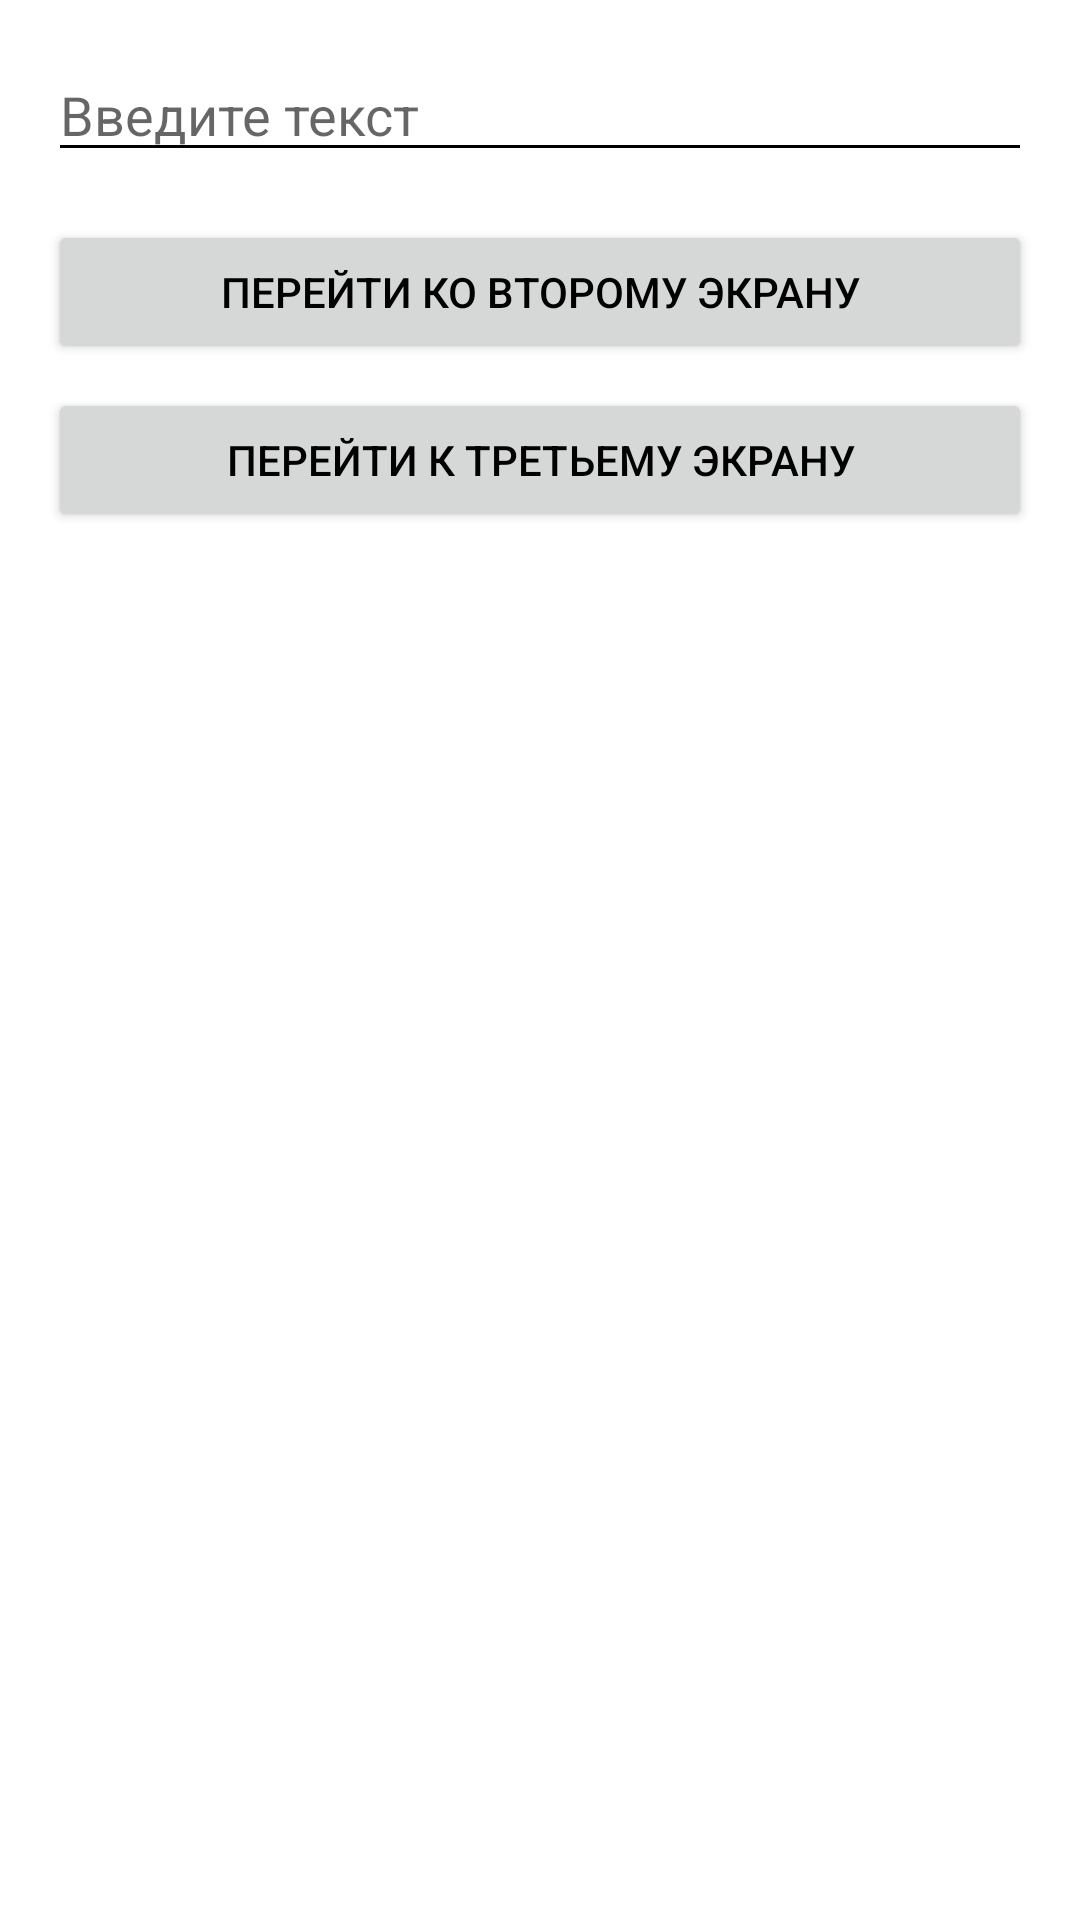

Write the Android layout XML for this screen, with the resource values it uses.
<!-- AndroidManifest.xml: application theme AppTheme -->
<!-- res/layout/activity_first.xml -->
<LinearLayout
    xmlns:android="http://schemas.android.com/apk/res/android"
    android:orientation="vertical"
    android:layout_width="match_parent"
    android:layout_height="match_parent"
    android:padding="16dp">

    <EditText
        android:id="@+id/editText"
        android:layout_width="match_parent"
        android:layout_height="wrap_content"
        android:hint="Введите текст"
        android:layout_marginBottom="16dp"
        android:textSize="18sp"/>

    <Button
        android:id="@+id/buttonToSecond"
        android:layout_width="match_parent"
        android:layout_height="wrap_content"
        android:text="Перейти ко второму экрану"
        android:layout_marginBottom="8dp"/>

    <Button
        android:id="@+id/buttonToThird"
        android:layout_width="match_parent"
        android:layout_height="wrap_content"
        android:text="Перейти к третьему экрану" />
</LinearLayout>
<!-- resources referenced by this layout -->
<resources>
  <style name="AppTheme" parent="Theme.MaterialComponents.DayNight.DarkActionBar">
          <item name="colorPrimary">@color/purple_500</item>
          <item name="colorPrimaryVariant">@color/purple_700</item>
          <item name="colorOnPrimary">@color/white</item>
          <item name="android:textColorPrimary">@color/black</item>
          <item name="android:textColorSecondary">@color/black</item>
          <item name="android:windowBackground">@color/white</item>
      </style>
  <color name="purple_500">#6200EE</color>
  <color name="purple_700">#3700B3</color>
  <color name="white">#FFFFFF</color>
  <color name="black">#000000</color>
</resources>
